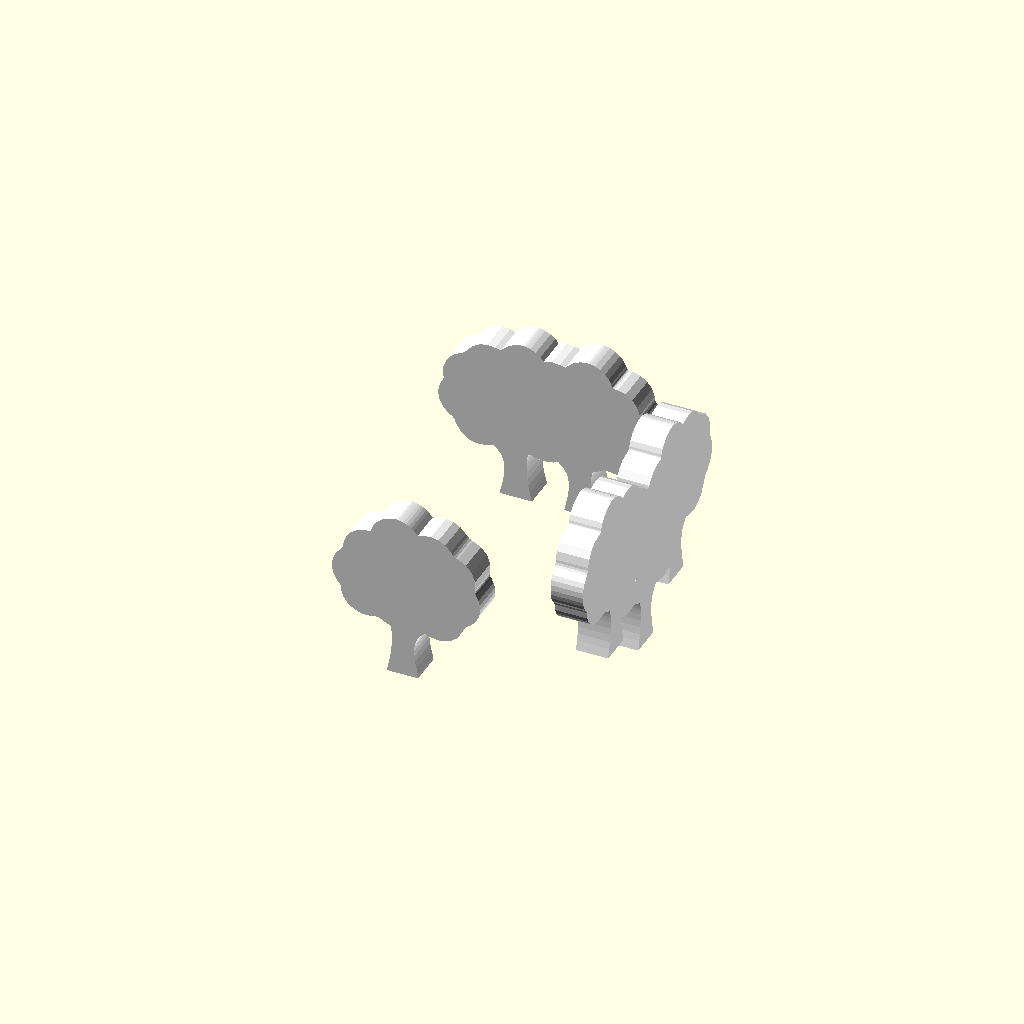
Cell 1: rendered with the file's own defaults.
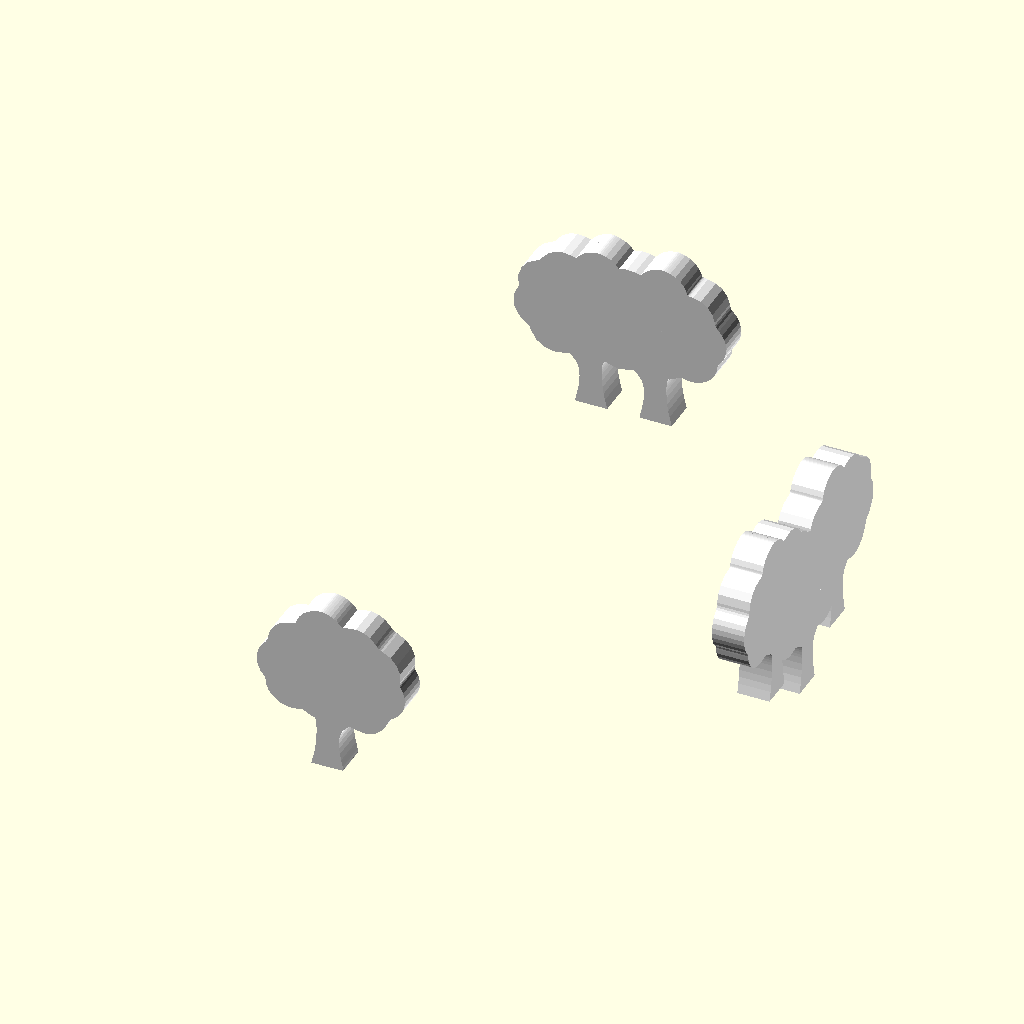
Cell 2 — cube_size set to 20, the other parameters unchanged.
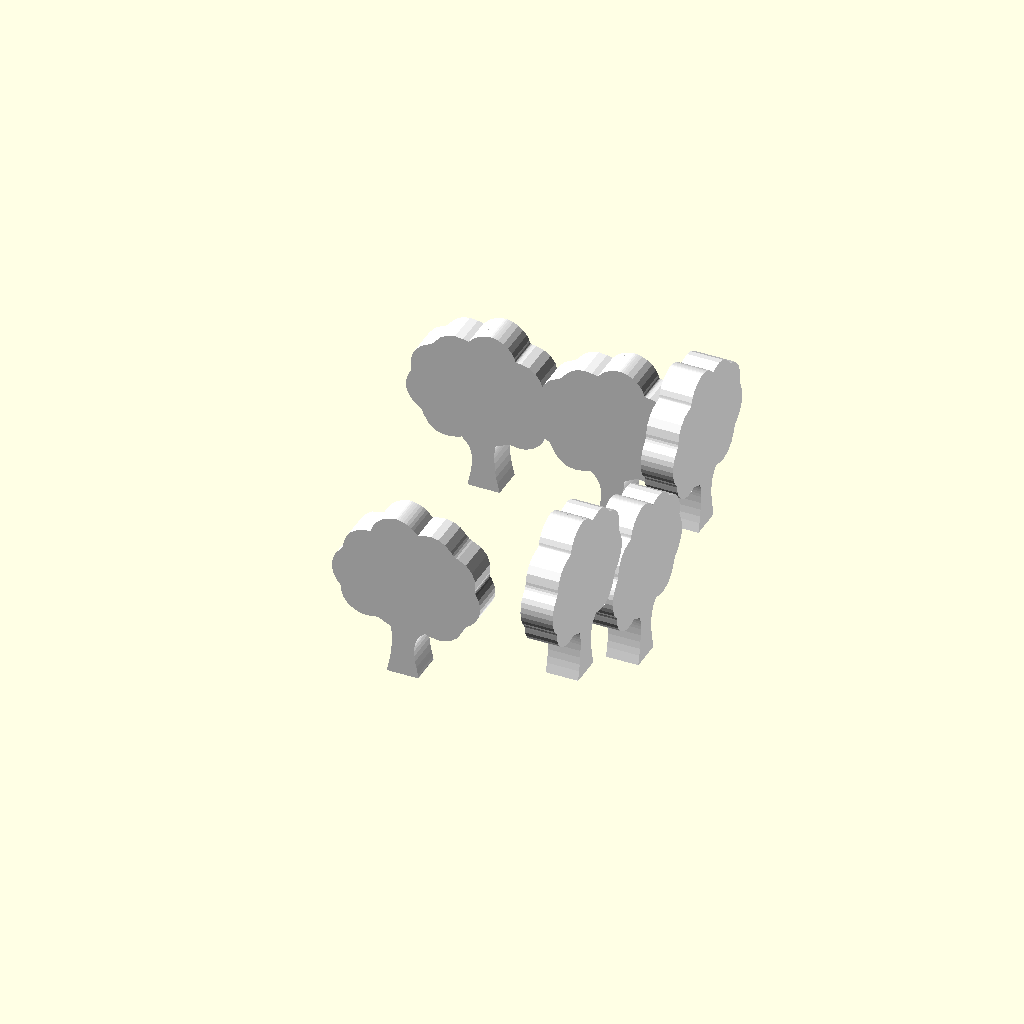
Cell 3: the same model with cover_distance = 4.
All cells are drawn from one camera (rotation 55°, 0°, 25°, orthographic, colour scheme Cornfield), so only the parameter changes between them.
The OpenSCAD source (Dices/STL/dado cobertura.scad):
include <./components/cover.scad>;

cube_size=10;
cover_distance=2;

module covers(rotation, translation) {
    color("white"){
        translate(translation)
        rotate(rotation){
            linear_extrude(height = svg_extrude_height)
            cover();
        }
    }
}

//========================
// DICE
//========================

//difference(){
//    color("green")
//    intersection(){
//        cube(cube_size,center=true);
//        sphere(cube_size*0.71,$fn=150);}
//}


//========================
// Face 1
//========================
covers([90,0,90], [cube_size/2-svg_extrude_height+0.1,0,-cover_distance/4]);
covers([90,0,90], [cube_size/2-svg_extrude_height+0.1,cover_distance,cover_distance/2-cover_distance/4]);
covers([90,0,90], [cube_size/2-svg_extrude_height+0.1,-cover_distance,cover_distance/2-cover_distance/4]);

//========================
// Face 2
//========================

covers([-90,180,0], [cover_distance/2,cube_size/2-svg_extrude_height+0.1,0]);
covers([-90,180,0], [-cover_distance/2,cube_size/2-svg_extrude_height+0.1,0]);

//========================
// Face 3
//========================

// EMPTY

//========================
// Face 4
//========================

covers([-90,180,180], [0,-(cube_size/2-svg_extrude_height+0.1), 0]);


//========================
// Face 5
//========================

// EMPTY

//========================
// Face 6
//========================

// EMPTY
Parameter table extracted from the source (name, type, default, range or options):
cube_size: number, default 10
cover_distance: number, default 2
